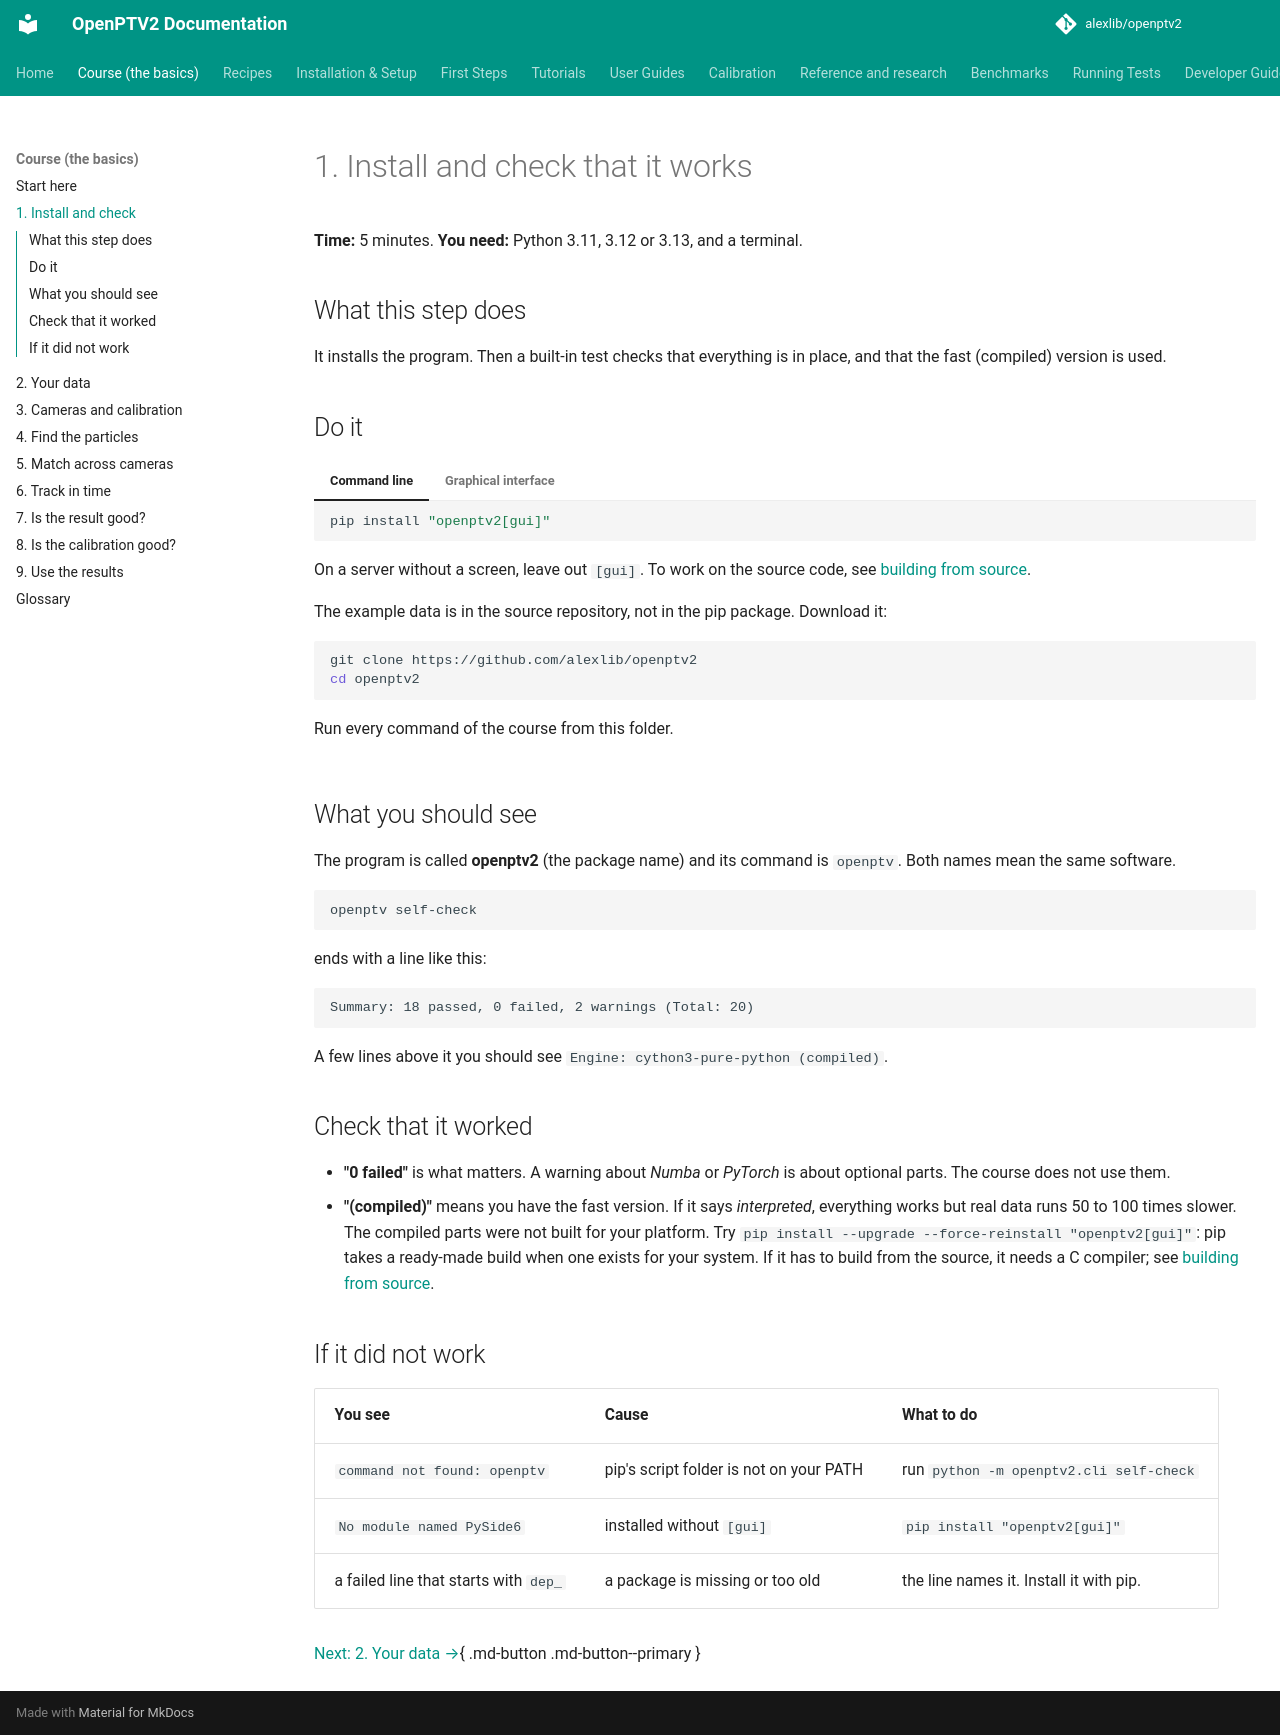

repository: alexlib/openptv2 · page: course/01-install/index.html · generator: mkdocs

# 1. Install and check that it works

**Time:** 5 minutes. **You need:** Python 3.11, 3.12 or 3.13, and a terminal.

## What this step does

It installs the program. Then a built-in test checks that everything is in place, and that the fast (compiled) version is used.

## Do it

=== "Command line"

    ```bash
    pip install "openptv2[gui]"
    ```

    On a server without a screen, leave out `[gui]`. To work on the source code, see
    [building from source](../developer_guide/building.md).

    The example data is in the source repository, not in the pip package. Download it:

    ```bash
    git clone https://github.com/alexlib/openptv2
    cd openptv2
    ```

    Run every command of the course from this folder.

=== "Graphical interface"

    Install the same way, then start the window:

    ```bash
    openptv2-gui
    ```

    A window with a menu bar opens (Start, Preprocess, Sequence, Tracking and more). Close it again. You will use it from
    page 2 on.

## What you should see

The program is called **openptv2** (the package name) and its command is `openptv`. Both names mean the same software.

```bash
openptv self-check
```

ends with a line like this:

```text
Summary: 18 passed, 0 failed, 2 warnings (Total: 20)
```

A few lines above it you should see `Engine: cython3-pure-python (compiled)`.

## Check that it worked

* **"0 failed"** is what matters. A warning about *Numba* or *PyTorch* is about optional parts. The course does not use them.
* **"(compiled)"** means you have the fast version. If it says *interpreted*, everything works but real data runs 50 to 100
  times slower. The compiled parts were not built for your platform. Try
  `pip install --upgrade --force-reinstall "openptv2[gui]"`: pip takes a ready-made build when one exists for your system. If it
  has to build from the source, it needs a C compiler; see [building from source](../developer_guide/building.md).

## If it did not work

| You see | Cause | What to do |
|---|---|---|
| `command not found: openptv` | pip's script folder is not on your PATH | run `python -m openptv2.cli self-check` |
| `No module named PySide6` | installed without `[gui]` | `pip install "openptv2[gui]"` |
| a failed line that starts with `dep_` | a package is missing or too old | the line names it. Install it with pip. |

[Next: 2. Your data →](02-your-data.md){ .md-button .md-button--primary }
